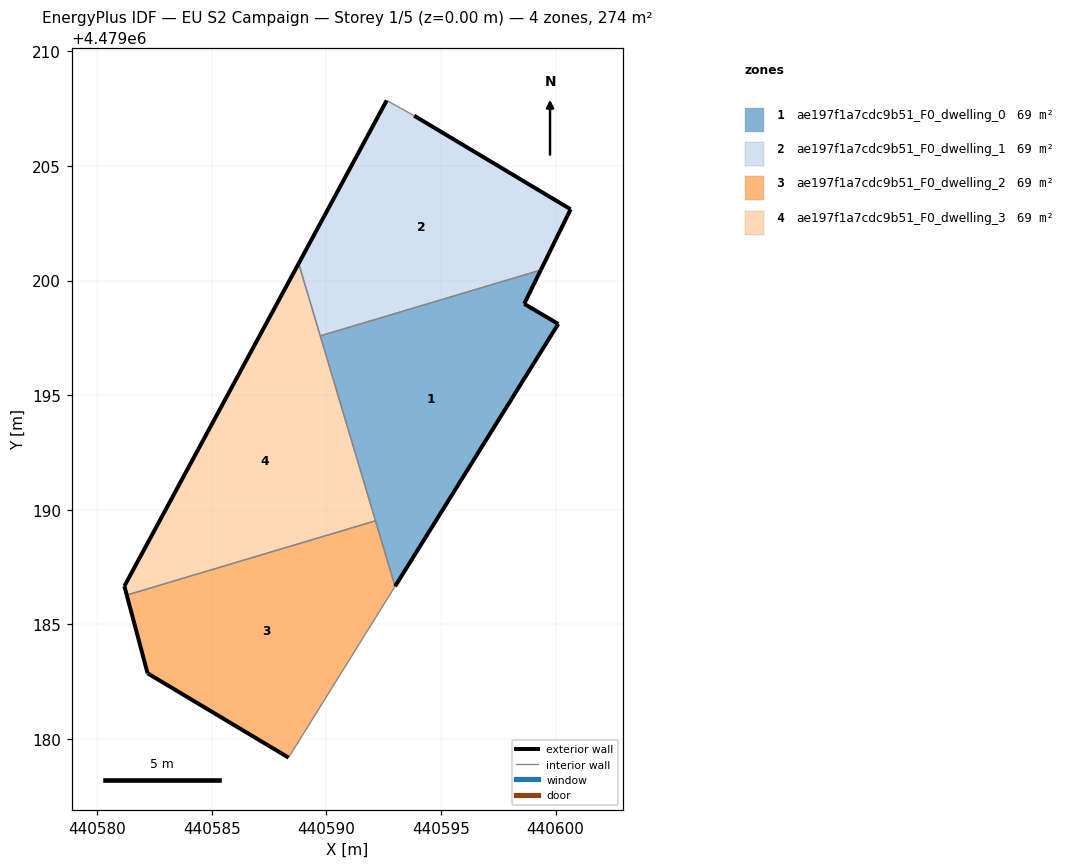
=== STOREY PLAN SPEC (per zone: floor XY polygon, exterior-wall plan segments, windows/doors) ===
zone 1: ae197f1a7cdc9b51_F0_dwelling_0  (68.6 m²)
  floor: (440593.00, 4479186.66) (440600.12, 4479198.11) (440598.63, 4479198.99) (440599.35, 4479200.46) (440589.73, 4479197.59)
  exterior wall: (440599.35, 4479200.46) – (440598.63, 4479198.99)  [1.6 m]
  exterior wall: (440598.63, 4479198.99) – (440600.12, 4479198.11)  [1.7 m]
  exterior wall: (440600.12, 4479198.11) – (440593.00, 4479186.66)  [13.5 m]
  interior walls: 3
zone 2: ae197f1a7cdc9b51_F0_dwelling_1  (68.6 m²)
  floor: (440599.35, 4479200.46) (440600.66, 4479203.11) (440593.83, 4479207.19) (440592.63, 4479207.86) (440588.79, 4479200.75) (440589.73, 4479197.59)
  exterior wall: (440588.79, 4479200.75) – (440592.63, 4479207.86)  [8.1 m]
  exterior wall: (440593.83, 4479207.19) – (440600.66, 4479203.11)  [8.0 m]
  exterior wall: (440600.66, 4479203.11) – (440599.35, 4479200.46)  [3.0 m]
  interior walls: 3
zone 3: ae197f1a7cdc9b51_F0_dwelling_2  (68.6 m²)
  floor: (440588.35, 4479179.18) (440593.00, 4479186.66) (440592.14, 4479189.52) (440581.29, 4479186.28) (440582.20, 4479182.86)
  exterior wall: (440582.20, 4479182.86) – (440581.29, 4479186.28)  [3.5 m]
  exterior wall: (440588.35, 4479179.18) – (440582.20, 4479182.86)  [7.2 m]
  interior walls: 3
zone 4: ae197f1a7cdc9b51_F0_dwelling_3  (68.6 m²)
  floor: (440592.14, 4479189.52) (440588.79, 4479200.75) (440581.18, 4479186.67) (440581.29, 4479186.28)
  exterior wall: (440581.29, 4479186.28) – (440581.18, 4479186.67)  [0.4 m]
  exterior wall: (440581.18, 4479186.67) – (440588.79, 4479200.75)  [16.0 m]
  interior walls: 3

=== DERIVED (storey summary) ===
Building: EU S2 Campaign
Storey: 1 of 5  (floor level z = 0.00 m)
Storey gross floor area: 274.3 m²
Zones on this storey: 4
  - ae197f1a7cdc9b51_F0_dwelling_0: floor 68.6 m²; exterior wall 16.9 m (50.6 m²); WWR 0.0%
  - ae197f1a7cdc9b51_F0_dwelling_1: floor 68.6 m²; exterior wall 19.0 m (57.0 m²); WWR 0.0%
  - ae197f1a7cdc9b51_F0_dwelling_2: floor 68.6 m²; exterior wall 10.7 m (32.1 m²); WWR 0.0%
  - ae197f1a7cdc9b51_F0_dwelling_3: floor 68.6 m²; exterior wall 16.4 m (49.2 m²); WWR 0.0%
Zone adjacency (shared interzone walls):
  - ae197f1a7cdc9b51_F0_dwelling_0 ↔ ae197f1a7cdc9b51_F0_dwelling_1
  - ae197f1a7cdc9b51_F0_dwelling_0 ↔ ae197f1a7cdc9b51_F0_dwelling_2
  - ae197f1a7cdc9b51_F0_dwelling_0 ↔ ae197f1a7cdc9b51_F0_dwelling_3
  - ae197f1a7cdc9b51_F0_dwelling_1 ↔ ae197f1a7cdc9b51_F0_dwelling_3
  - ae197f1a7cdc9b51_F0_dwelling_2 ↔ ae197f1a7cdc9b51_F0_dwelling_3